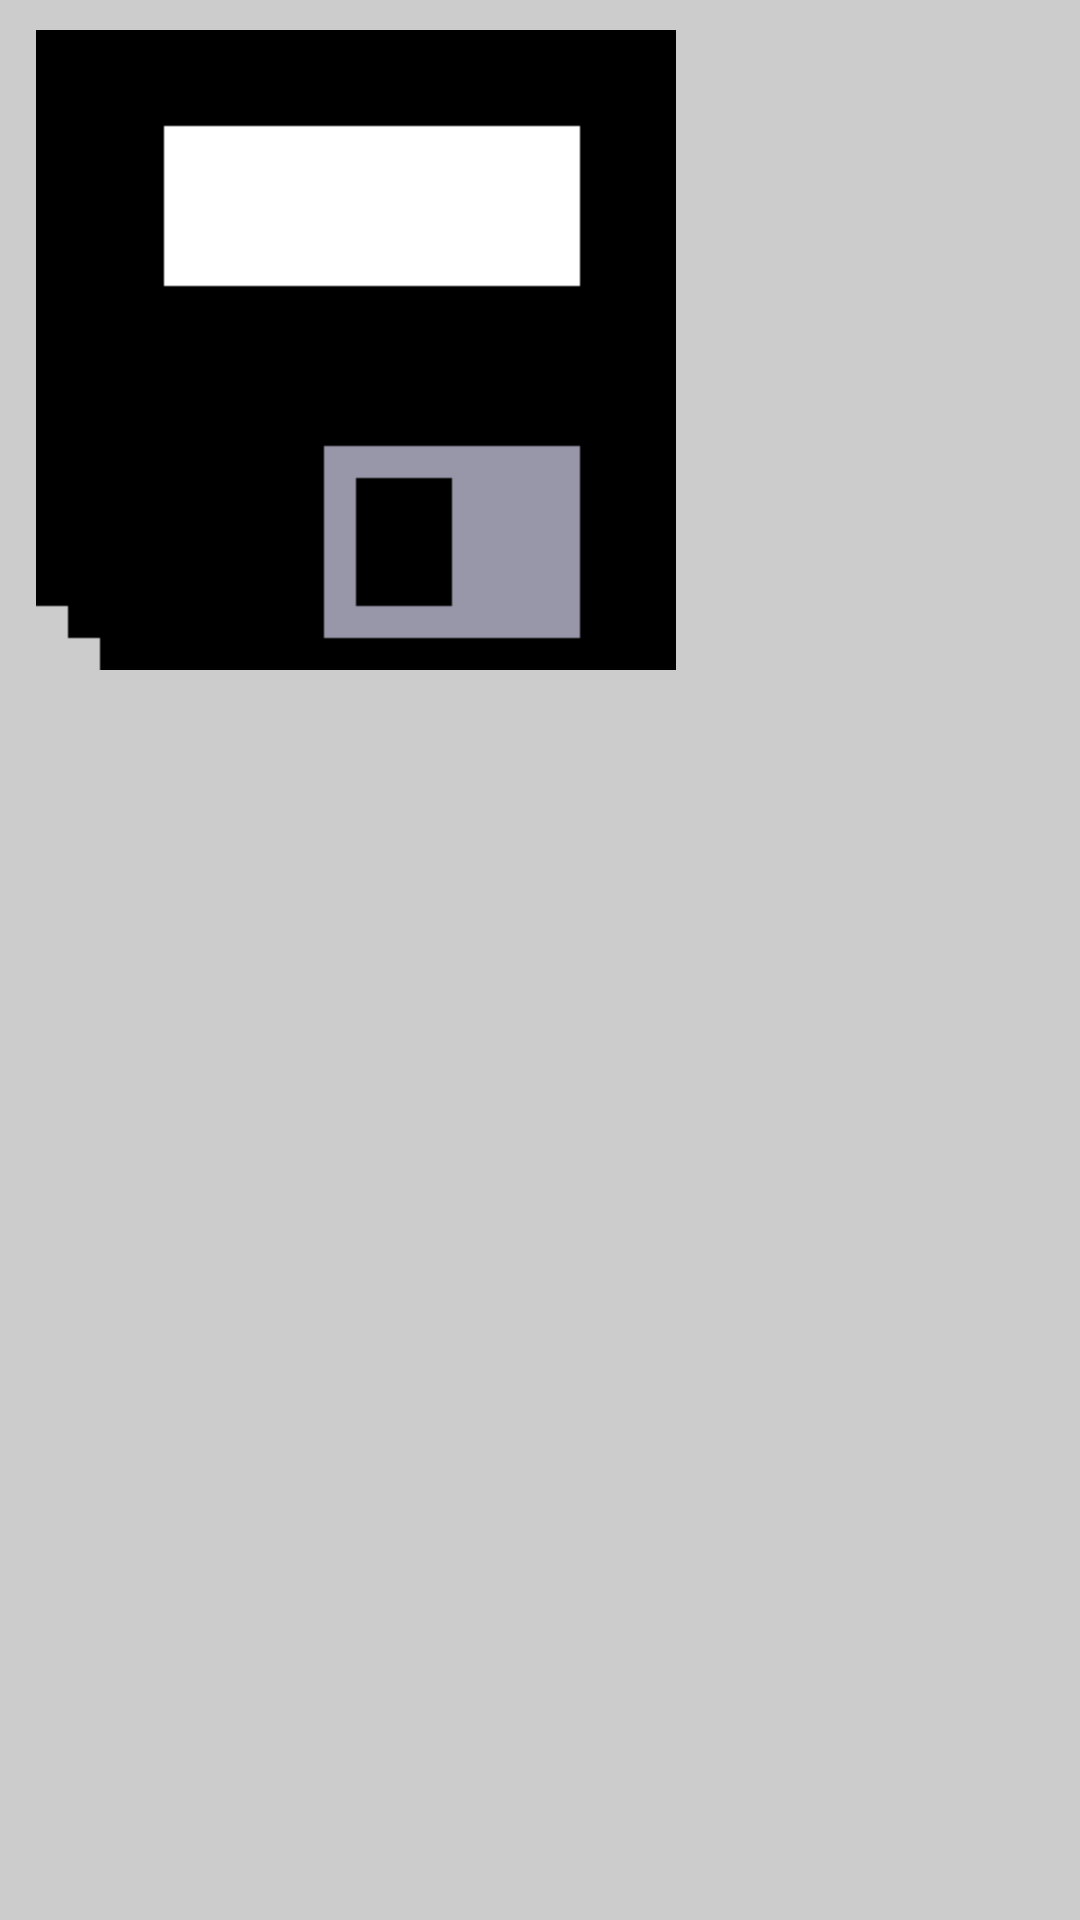

Layout XML and referenced resources for this Android screen:
<!-- AndroidManifest.xml: application theme Theme.AppCompat.Light.NoActionBar.FullScreen -->
<!-- res/layout/view_scene.xml -->
<?xml version="1.0" encoding="utf-8"?>
<LinearLayout xmlns:android="http://schemas.android.com/apk/res/android"
    android:layout_width="match_parent"
    android:layout_height="0dp"
    android:layout_weight="1"
    android:background="@color/lightGray"
    android:orientation="horizontal">

    <ImageButton
        android:id="@+id/buttonSaveBitmap"
        android:onClick="dialogSaveBitmap"
        android:layout_width="wrap_content"
        android:layout_height="wrap_content"
        android:src="@mipmap/floppy_black"
        android:scaleType="fitCenter"
        android:adjustViewBounds="true"
        android:backgroundTint="@color/translucent"
        android:text="@string/button_save_bitmap" />

</LinearLayout>
<!-- resources referenced by this layout -->
<resources>
  <color name="lightGray">#CCCCCC</color>
  <color name="translucent">#00000000</color>
  <!-- mipmap floppy_black: png bitmap (mipmap-hdpi, 1229 bytes) -->
  <string name="button_save_bitmap">Save</string>
  <style name="Theme.AppCompat.Light.NoActionBar.FullScreen" parent="@style/Theme.AppCompat.Light.NoActionBar">
          <item name="android:windowNoTitle">true</item>
          <item name="android:windowActionBar">false</item>
          <item name="android:windowFullscreen">true</item>
          <item name="android:windowContentOverlay">@null</item>
      </style>
</resources>
